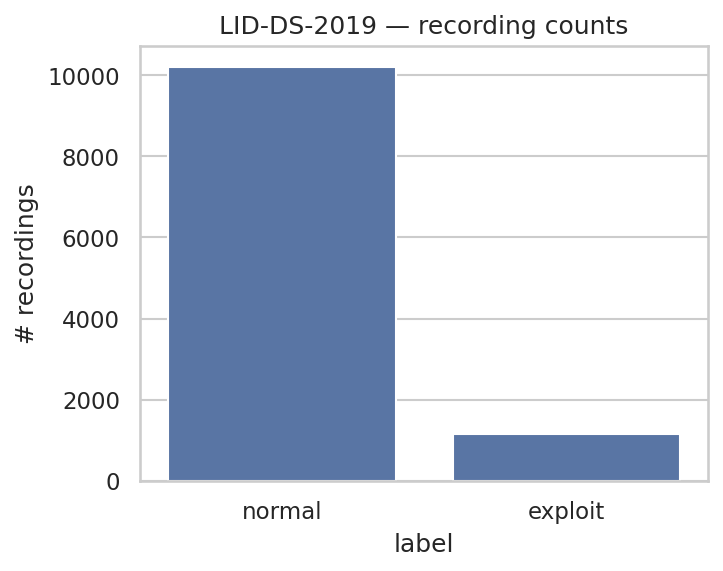

Data behind this chart, as committed beside it:
label, count
normal, 10206
exploit, 1162
